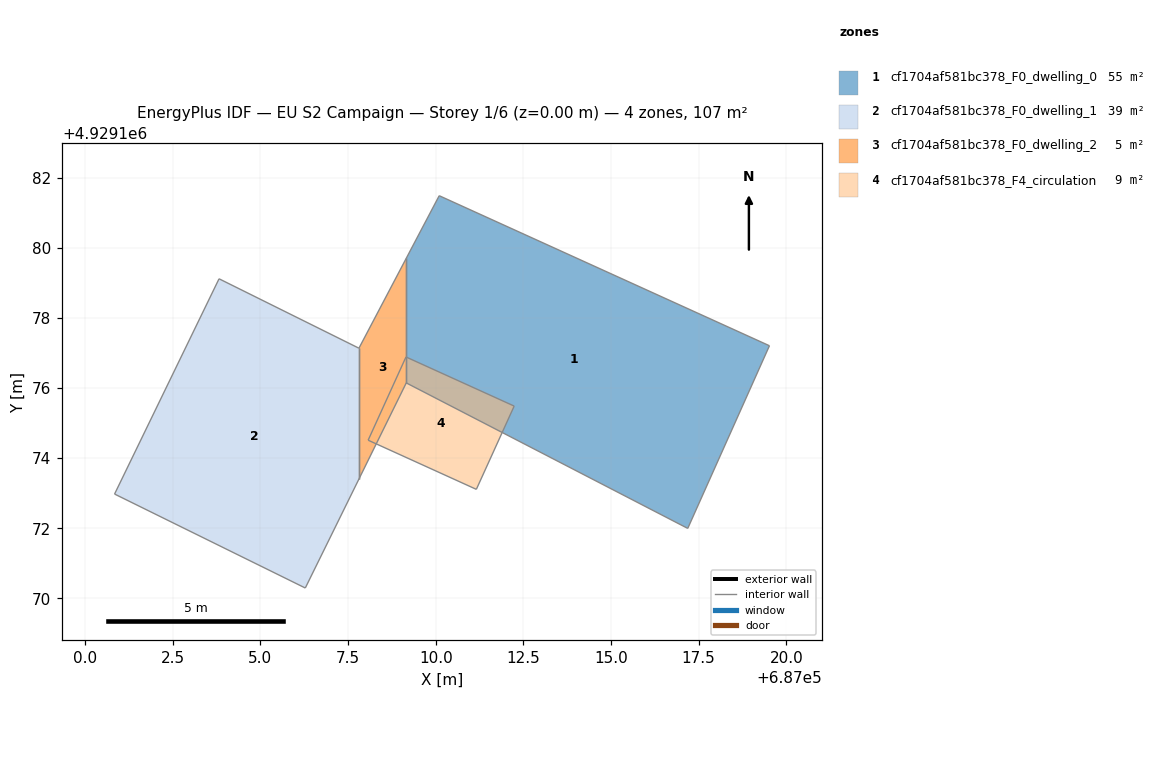
=== STOREY PLAN SPEC (per zone: floor XY polygon, exterior-wall plan segments, windows/doors) ===
zone 1: cf1704af581bc378_F0_dwelling_0  (54.6 m²)
  floor: (687017.19, 4929172.00) (687019.52, 4929177.21) (687010.10, 4929181.49) (687009.16, 4929179.70) (687009.16, 4929176.14)
  interior walls: 5
zone 2: cf1704af581bc378_F0_dwelling_1  (38.7 m²)
  floor: (687006.28, 4929170.29) (687007.81, 4929173.40) (687007.81, 4929177.13) (687003.82, 4929179.12) (687000.84, 4929172.97)
  interior walls: 5
zone 3: cf1704af581bc378_F0_dwelling_2  (4.9 m²)
  floor: (687007.81, 4929173.40) (687009.16, 4929176.14) (687009.16, 4929179.70) (687007.81, 4929177.13)
  interior walls: 4
zone 4: cf1704af581bc378_F4_circulation  (8.8 m²)
  floor: (687011.16, 4929173.11) (687012.24, 4929175.48) (687009.15, 4929176.88) (687008.07, 4929174.51)
  interior walls: 4

=== DERIVED (storey summary) ===
Building: EU S2 Campaign
Storey: 1 of 6  (floor level z = 0.00 m)
Storey gross floor area: 107.0 m²
Zones on this storey: 4
  - cf1704af581bc378_F0_dwelling_0: floor 54.6 m²
  - cf1704af581bc378_F0_dwelling_1: floor 38.7 m²
  - cf1704af581bc378_F0_dwelling_2: floor 4.9 m²
  - cf1704af581bc378_F4_circulation: floor 8.8 m²
Zone adjacency (shared interzone walls):
  - cf1704af581bc378_F0_dwelling_0 ↔ cf1704af581bc378_F0_dwelling_2
  - cf1704af581bc378_F0_dwelling_1 ↔ cf1704af581bc378_F0_dwelling_2